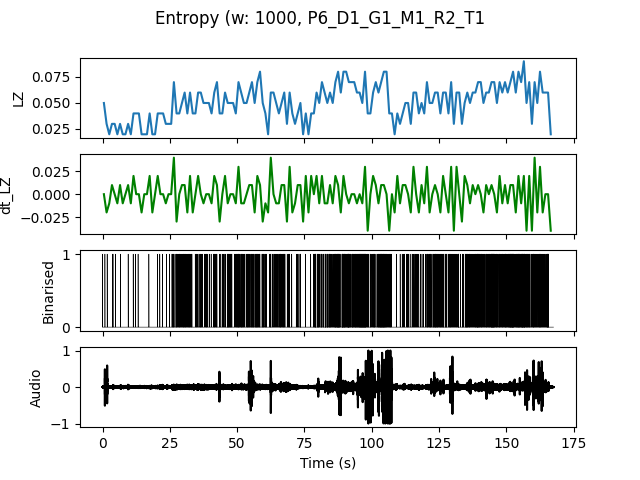

Data behind this chart, as committed beside it:
, t0, LZ, dt_LZ, IOI
0.0, 0.0, 0.04983, 0.0, 0.5
1.0, 1.0, 0.0299, -0.01993, 1.0
2.0, 2.0, 0.01993, -0.009966, 0.0
3.0, 3.0, 0.0299, 0.009966, 0.5
4.0, 4.0, 0.0299, 0.0, 1.0
5.0, 5.0, 0.01993, -0.009966, 0.0
6.0, 6.0, 0.0299, 0.009966, 1.0
7.0, 7.0, 0.01993, -0.009966, 0.0
8.0, 8.0, 0.01993, 0.0, 0.0
9.0, 9.0, 0.0299, 0.009966, 1.0
10.0, 10.0, 0.01993, -0.009966, 0.0
11.0, 11.0, 0.03986, 0.01993, 1.0
12.0, 12.0, 0.03986, 0.0, 1.0
13.0, 13.0, 0.03986, 0.0, 1.0
14.0, 14.0, 0.01993, -0.01993, 0.0
15.0, 15.0, 0.01993, 0.0, 0.0
16.0, 16.0, 0.01993, 0.0, 0.0
17.0, 17.0, 0.03986, 0.01993, 1.0
18.0, 18.0, 0.01993, -0.01993, 0.0
19.0, 19.0, 0.01993, 0.0, 0.0
20.0, 20.0, 0.03986, 0.01993, 1.0
21.0, 21.0, 0.03986, 0.0, 1.0
22.0, 22.0, 0.03986, 0.0, 0.5
23.0, 23.0, 0.0299, -0.009966, 1.0
24.0, 24.0, 0.0299, 0.0, 1.0
25.0, 25.0, 0.0299, 0.0, 1.0
26.0, 26.0, 0.06976, 0.03986, 0.2
27.0, 27.0, 0.03986, -0.0299, 0.3333
28.0, 28.0, 0.03986, 0.0, 0.25
29.0, 29.0, 0.04983, 0.009966, 0.3333
30.0, 30.0, 0.05979, 0.009966, 0.25
31.0, 31.0, 0.03986, -0.01993, 0.3333
32.0, 32.0, 0.05979, 0.01993, 0.25
33.0, 33.0, 0.03986, -0.01993, 1.0
34.0, 34.0, 0.03986, 0.0, 0.5
35.0, 35.0, 0.05979, 0.01993, 0.5
36.0, 36.0, 0.05979, 0.0, 0.25
37.0, 37.0, 0.04983, -0.009966, 0.5
38.0, 38.0, 0.04983, 0.0, 0.3333
39.0, 39.0, 0.04983, 0.0, 0.5
40.0, 40.0, 0.03986, -0.009966, 1.0
41.0, 41.0, 0.05979, 0.01993, 0.3333
42.0, 42.0, 0.06976, 0.009966, 0.3333
43.0, 43.0, 0.03986, -0.0299, 0.5
44.0, 44.0, 0.03986, 0.0, 0.5
45.0, 45.0, 0.05979, 0.01993, 0.3333
46.0, 46.0, 0.04983, -0.009966, 0.2
47.0, 47.0, 0.04983, 0.0, 0.25
48.0, 48.0, 0.04983, 0.0, 0.5
49.0, 49.0, 0.03986, -0.009966, 0.3333
50.0, 50.0, 0.06976, 0.0299, 0.2
51.0, 51.0, 0.05979, -0.009966, 0.25
52.0, 52.0, 0.04983, -0.009966, 0.3333
53.0, 53.0, 0.04983, 0.0, 0.3333
54.0, 54.0, 0.05979, 0.009966, 0.3333
55.0, 55.0, 0.06976, 0.009966, 0.2
56.0, 56.0, 0.04983, -0.01993, 0.3333
57.0, 57.0, 0.06976, 0.01993, 0.25
58.0, 58.0, 0.07973, 0.009966, 0.3333
59.0, 59.0, 0.04983, -0.0299, 0.25
... 107 more rows
